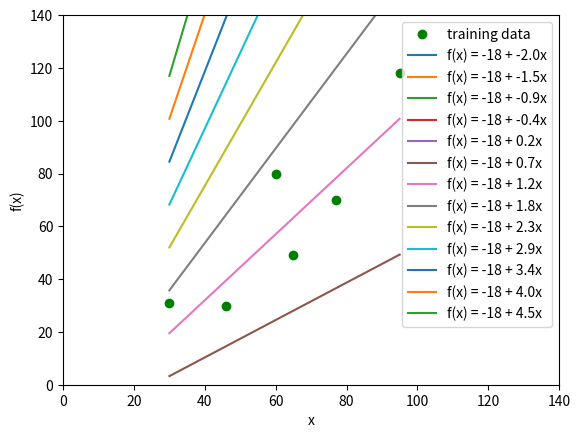

Python code for this plot:
""" Linear Regression lines with know intercept parameter (b = -18)
"""

import numpy as np
import matplotlib.pyplot as plt

# Training Dataset
X = np.array([30, 46, 60, 65, 77, 95]).reshape(6,1)
Y = np.array([31, 30, 80, 49, 70, 118])

# Define a range of slope values (parameter 'a') to explore
A = np.linspace(-2, 4.5, 13) # 13 values

# Output results
print("Slope range: \n", A)

# Create a plot for the training data and various linear regression lines
fig, ax = plt.subplots()
plt.ylim(0, 140)
plt.xlim(0, 140)

# Plot training data points
ax.plot(X, Y, 'o', color='g', label='training data') 

for i in range(len(A)):
    msg ='f(x) = -18 + %sx' % A[i].round(1)

    # Plot linear regression lines
    ax.plot(X, -18 + A[i]*X, label = msg) 

plt.xlabel("x")
plt.ylabel("f(x)")  
plt.legend()
plt.show()

"""
    Slope range: 
     [-2.         -1.45833333 -0.91666667 -0.375       0.16666667  0.70833333
     1.25        1.79166667  2.33333333  2.875       3.41666667  3.95833333
     4.5       ]
"""